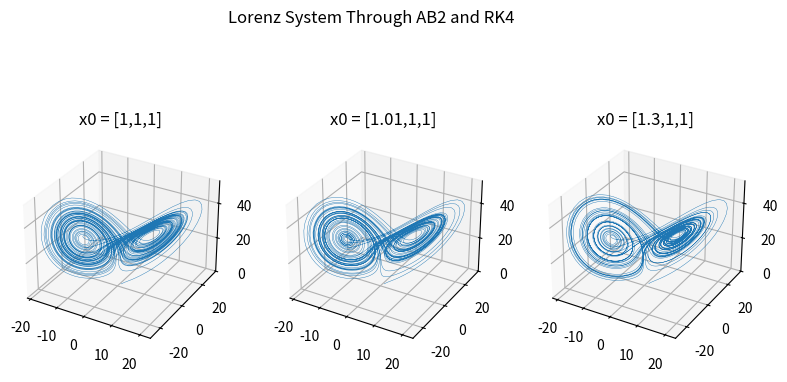

Source code (Python):
import numpy as np
import matplotlib.pyplot as plt
np.set_printoptions(precision=2)


#Adams Bashforth 2, 3 Dimensions
#params:
    #func: ODE
    #h: step size
    #N: number of steps
    #x0, x1: necessary history(true values or estimation)
    #tn_1: t sub n-1, starting time
def AB2_3D(func, h, N, x0, x1, tn_1):
    x = np.zeros(shape=(3,N+1))
    t = np.arange(tn_1, (N*h)+tn_1, h)
    x[:,0]=x0
    x[:,1]=x1
    for i in range(1,N):
        np.round(x, 3)
        x[:,i+1]= x[:,i] + np.multiply(3/2*h,func(t[i], x[:,i])) - np.multiply(1/2*h,func(t[i-1], x[:,i-1]))
    return x

#Runge-Kutta 4th Order
def RK4(func, h, xn, tn):
    k1 = func(tn, xn)
    k2 = func((tn + h/2), (xn + np.multiply(k1,h/2)))
    k3 = func((tn + h/2), (xn + np.multiply(k2,h/2)))
    k4 = func((tn + h), (xn + np.multiply(k3, h)))
    k = np.round([k1, k2, k3, k4], 6).reshape(3,4)
    return xn + np.multiply(h/6,k[:,0] + np.multiply(2,k[:,1]) + np.multiply(2,k[:,2]) + k[:,3])

#ODE Functions
def helix(t, xi):
    w = 1
    k = 2
    x = -w*xi[1]
    y = w*xi[0]
    return [x, y, k]

def Lorenz(t, xi):
    sig = 10
    p = 28
    beta = 8/3
    x = sig*(xi[1]-xi[0])
    y = xi[0]*(p - xi[2])
    z = xi[0]*xi[1] - beta*xi[2]
    return [x, y, z]

#True Functions
def checkhelix(h, N, x0, tn_1):
    x = np.zeros(shape=(3, N+1), dtype=np.float128)
    t = np.arange(tn_1, (N*h)+tn_1, h)
    x[:,0]=x0
    for i in range(0,N):
        x[:,i+1] = [3*np.cos(t[i]), 3*np.sin(t[i]), (2*t[i])]
    return x

#Calculators with Graphs (for testing only)
def helix_demo():
    pred_hel = AB2_3D(func=helix, h=.1, N=500, x0=[3, 0, 0], x1=[1.62, 2.52, 2], tn_1=1)
    tru_hel = checkhelix(h=.1, N=500, x0=[3, 0, 0], tn_1=1)

    fig, ax = plt.subplots(1,2, subplot_kw={'projection': "3d"})
    ax[0].plot(pred_hel[0,:], pred_hel[1,:], pred_hel[2,:])
    ax[1].plot(tru_hel[0,:], tru_hel[1,:], tru_hel[2,:])
    plt.show()

def lorenz_calc():
    pred_lor = AB2_3D(func=Lorenz, h=.01, N=5000, x0=[1,1,1], x1=RK4(Lorenz, h=.0025, xn=[1,1,1], tn=0), tn_1=0)

    ax = plt.figure().add_subplot(projection='3d')
    ax.plot(pred_lor[0,:], pred_lor[1,:], pred_lor[2,:], lw=.3)
    plt.show()
    

if __name__ == '__main__':

    pred_lor = [AB2_3D(func=Lorenz, h=.01, N=5000, x0=[1,1,1], x1=RK4(Lorenz, h=.0025, xn=[1,1,1], tn=0), tn_1=0),
                AB2_3D(func=Lorenz, h=.01, N=5000, x0=[1.01,1,1], x1=RK4(Lorenz, h=.0025, xn=[1.01,1,1], tn=0), tn_1=0),
                AB2_3D(func=Lorenz, h=.01, N=5000, x0=[1.3,1,1], x1=RK4(Lorenz, h=.0025, xn=[1.3,1,1], tn=0), tn_1=0)]

    fig = plt.figure(figsize=plt.figaspect(0.5))
    fig.suptitle('Lorenz System Through AB2 and RK4')
    ax1 = fig.add_subplot(1,3,1, projection='3d')
    ax1.set_title('x0 = [1,1,1]')
    ax1.plot(pred_lor[0][0,:], pred_lor[0][1,:], pred_lor[0][2,:], lw=.3)
    ax2 = fig.add_subplot(1,3,2, projection='3d')
    ax2.set_title('x0 = [1.01,1,1]')
    ax2.plot(pred_lor[1][0,:], pred_lor[1][1,:], pred_lor[1][2,:], lw=.3)
    ax3 = fig.add_subplot(1,3,3, projection='3d')
    ax3.set_title('x0 = [1.3,1,1]')
    ax3.plot(pred_lor[2][0,:], pred_lor[2][1,:], pred_lor[2][2,:], lw=.3)

    plt.show()
